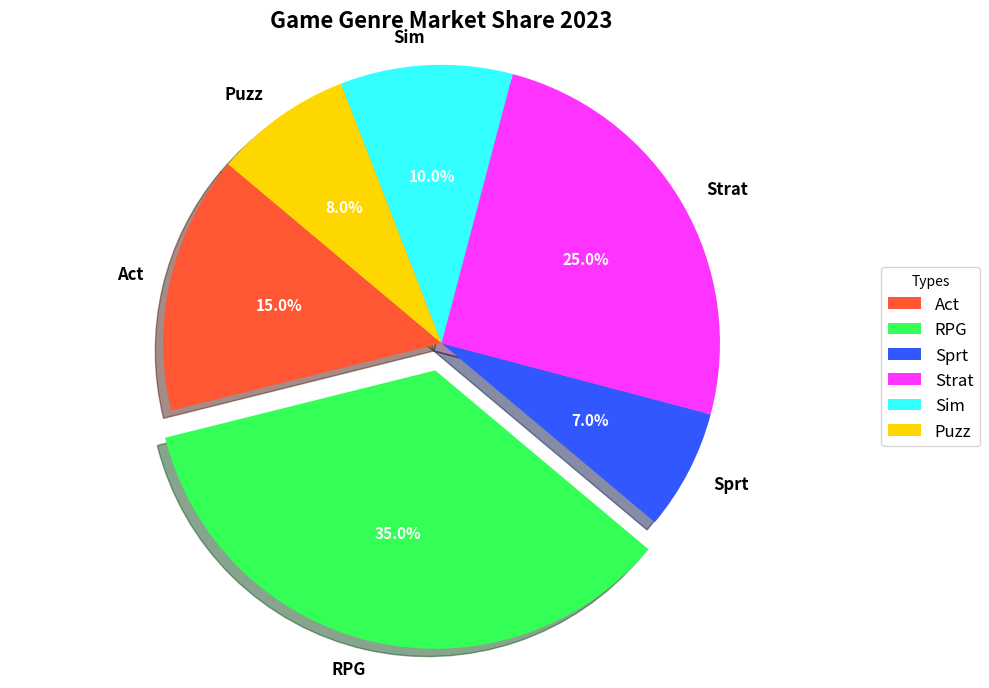

Recreate this plot in Python.
import matplotlib.pyplot as plt

genres = ['Act', 'RPG', 'Sprt', 'Strat', 'Sim', 'Puzz']
market_shares = [15, 35, 7, 25, 10, 8]
colors = ['#FF5733', '#33FF57', '#3357FF', '#FF33FF', '#33FFFF', '#FFD700']
explode = (0, 0.1, 0, 0, 0, 0)

plt.figure(figsize=(10, 7))
wedges, texts, autotexts = plt.pie(
    market_shares, labels=genres, colors=colors, explode=explode, shadow=True,
    autopct='%1.1f%%', startangle=140
)

for text in texts:
    text.set_fontsize(12)
    text.set_fontweight('bold')

for autotext in autotexts:
    autotext.set_color('white')
    autotext.set_fontsize(11)
    autotext.set_fontweight('bold')

plt.axis('equal')
plt.title('Game Genre Market Share 2023', fontsize=16, fontweight='bold')

plt.legend(wedges, genres, title="Types", loc="center left", bbox_to_anchor=(1, 0, 0.5, 1), fontsize=12)
plt.tight_layout()
plt.show()
